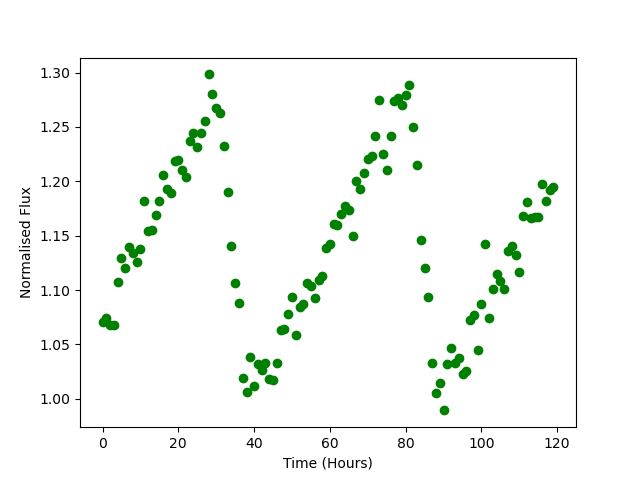

Values plotted in this chart, from the file beside it:
Time, Flux
0.0, 1.071
1.0, 1.074
2.0, 1.068
3.0, 1.068
4.0, 1.108
5.0, 1.13
6.0, 1.12
7.0, 1.14
8.0, 1.134
9.0, 1.125
10.0, 1.138
11.0, 1.182
12.0, 1.154
13.0, 1.155
14.0, 1.169
15.0, 1.182
16.0, 1.206
17.0, 1.193
18.0, 1.189
19.0, 1.219
20.0, 1.22
21.0, 1.21
22.0, 1.204
23.0, 1.237
24.0, 1.244
25.0, 1.232
26.0, 1.245
27.0, 1.255
28.0, 1.298
29.0, 1.28
30.0, 1.268
31.0, 1.263
32.0, 1.232
33.0, 1.19
34.0, 1.141
35.0, 1.107
36.0, 1.088
37.0, 1.02
38.0, 1.006
39.0, 1.038
40.0, 1.012
41.0, 1.032
42.0, 1.027
43.0, 1.033
44.0, 1.018
45.0, 1.018
46.0, 1.033
47.0, 1.064
48.0, 1.064
49.0, 1.078
50.0, 1.093
51.0, 1.059
52.0, 1.084
53.0, 1.087
54.0, 1.106
55.0, 1.104
56.0, 1.093
57.0, 1.109
58.0, 1.113
59.0, 1.139
... 60 more rows
